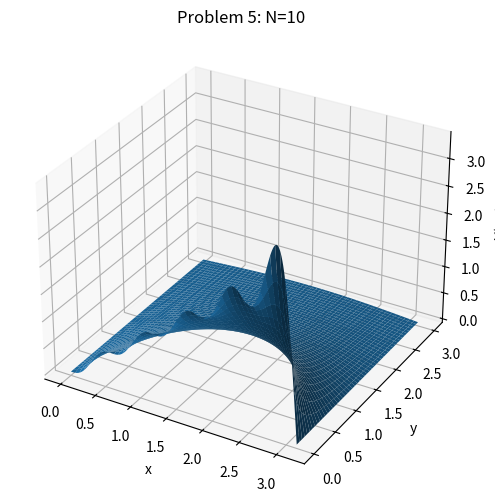

Reproduce this figure in Python.
import numpy as np
import matplotlib.pyplot as plt

def V_N(x, y, N):
    s = np.zeros_like(x)
    for n in range(1, N + 1):
        s += 2 * (-1)**(n + 1) * np.sin(n * x) * np.exp(-n * y) / n
    return s

# Domain
x = np.linspace(0, np.pi, 300)
y = np.linspace(0, 3, 300)
X, Y = np.meshgrid(x, y)

# Compute solution
N = 10
Z = V_N(X, Y, N)

# Plot
fig = plt.figure(figsize=(8,6))
ax = fig.add_subplot(111, projection='3d')
ax.plot_surface(X, Y, Z)
ax.set_xlabel('x')
ax.set_ylabel('y')
ax.set_zlabel('V(x,y)')
ax.set_title(f'Problem 5: N={N}')
plt.show()
